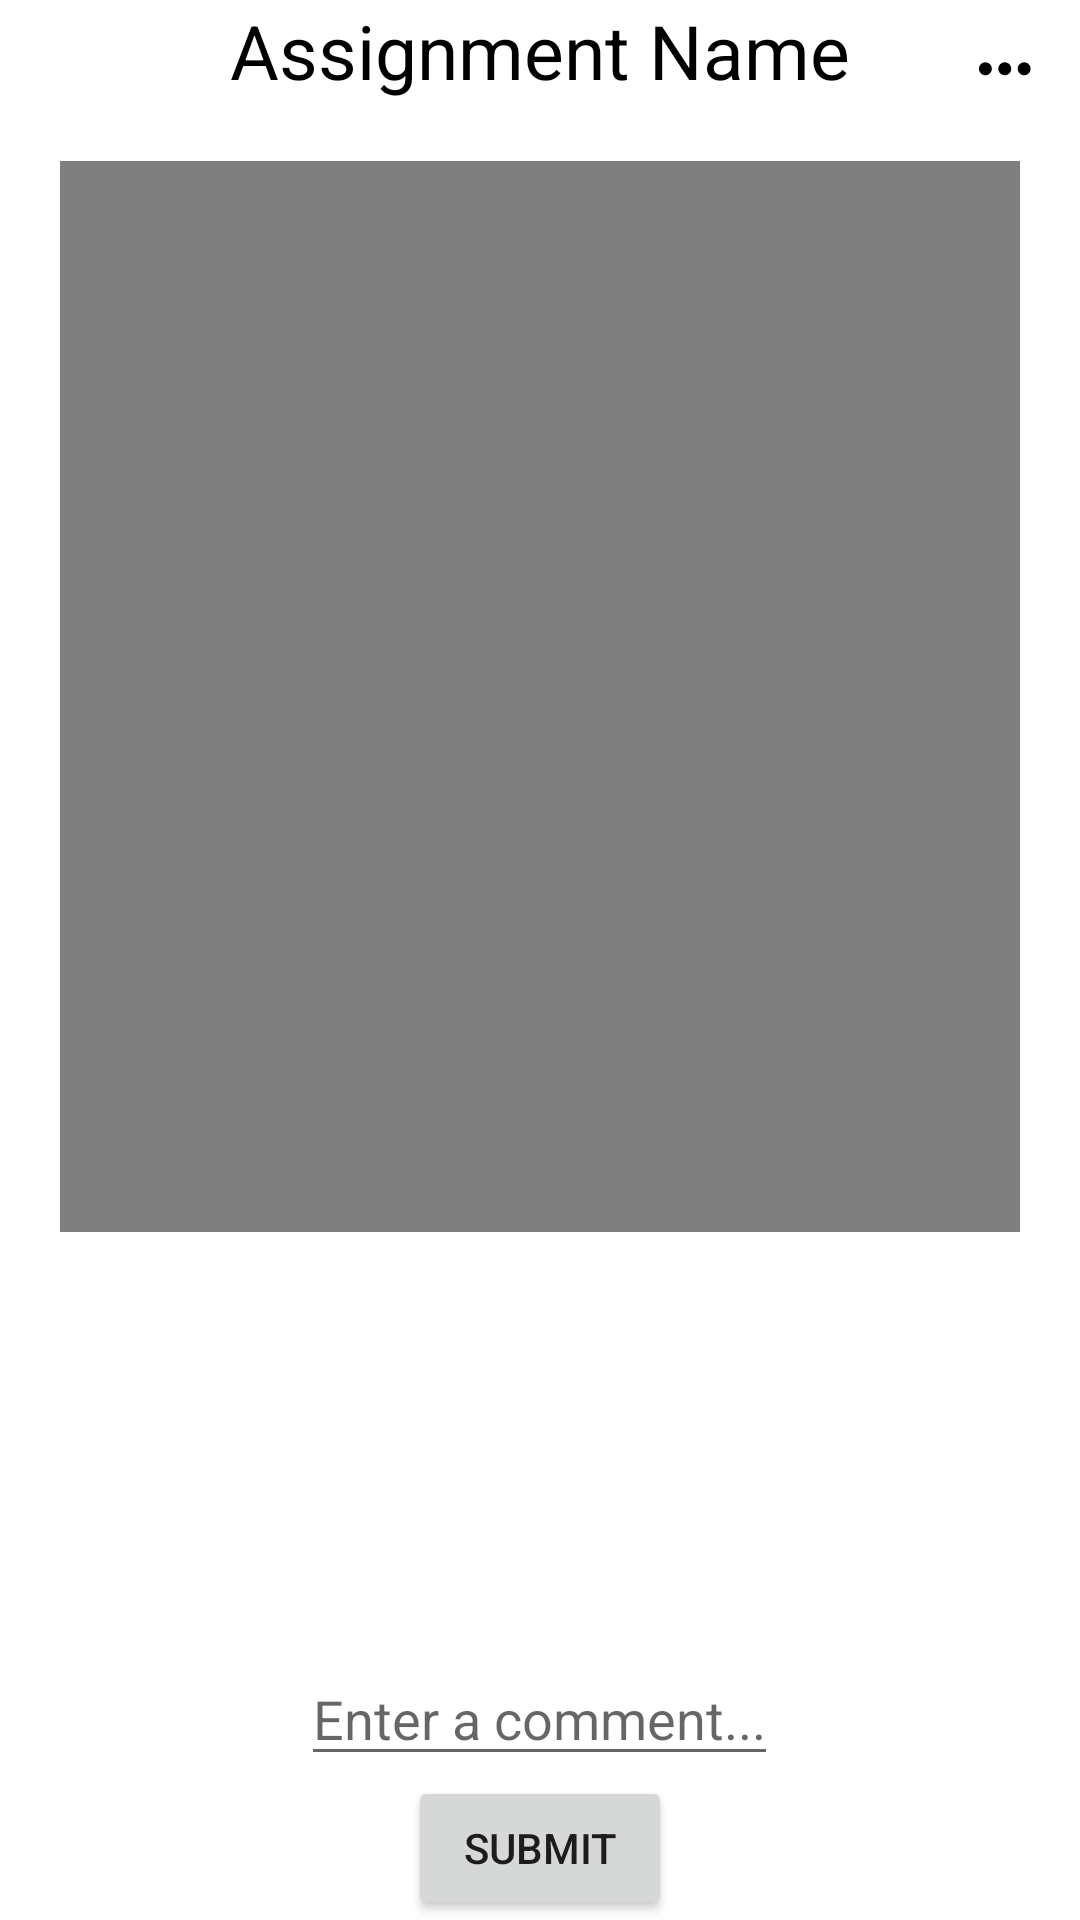

Produce the Android XML layout that renders to this screen, including the resource entries it uses.
<!-- AndroidManifest.xml: application theme Theme.FeedBack -->
<!-- res/layout/activity_video_viewer.xml -->
<?xml version="1.0" encoding="utf-8"?>
<RelativeLayout xmlns:android="http://schemas.android.com/apk/res/android"
    xmlns:app="http://schemas.android.com/apk/res-auto"
    xmlns:tools="http://schemas.android.com/tools"
    android:layout_width="match_parent"
    android:layout_height="match_parent"
    tools:context=".Activities.VideoViewerActivity">

    <ImageView
        android:id="@+id/ivBack"
        android:layout_width="wrap_content"
        android:layout_height="wrap_content"
        android:layout_margin="10dp"
        android:src="@drawable/ic_baseline_west_24" />

    <TextView
        android:id="@+id/tvAssignmentName"
        android:layout_width="wrap_content"
        android:layout_height="wrap_content"
        android:layout_centerHorizontal="true"
        android:text="Assignment Name"
        android:textColor="@color/black"
        android:textSize="25dp" />

    <ImageView
        android:id="@+id/ivOptions"
        android:layout_width="wrap_content"
        android:layout_height="wrap_content"
        android:layout_alignParentRight="true"
        android:layout_marginStart="10dp"
        android:layout_marginTop="10dp"
        android:layout_marginEnd="10dp"
        android:layout_marginBottom="10dp"
        android:src="@drawable/ic_baseline_more_horiz_24" />

    <LinearLayout
        android:id="@+id/btnLayout"
        android:layout_width="match_parent"
        android:layout_height="match_parent"
        android:layout_above="@id/CommentLayout"
        android:layout_below="@+id/tvAssignmentName"
        android:layout_centerHorizontal="true"
        android:layout_centerVertical="true"
        android:orientation="vertical">

        <Button
            android:id="@+id/btnSimulation1"
            android:layout_width="wrap_content"
            android:layout_height="wrap_content"
            android:layout_margin="20dp"
            android:text="Simulation 1"
            android:layout_gravity="center"/>

        <Button
            android:id="@+id/btnSimulation2"
            android:layout_width="wrap_content"
            android:layout_height="wrap_content"
            android:layout_margin="20dp"
            android:text="Simulation 2"
            android:layout_gravity="center"/>

    </LinearLayout>


    <VideoView
        android:id="@+id/videoView"
        android:layout_width="wrap_content"
        android:layout_height="wrap_content"
        android:layout_above="@id/CommentLayout"
        android:layout_below="@+id/tvAssignmentName"
        android:layout_marginStart="20dp"
        android:layout_marginTop="20dp"
        android:layout_marginEnd="20dp"
        android:layout_marginBottom="20dp" />


    <LinearLayout
        android:id="@+id/CommentLayout"
        android:layout_width="match_parent"
        android:layout_height="wrap_content"
        android:layout_alignParentBottom="true"
        android:layout_gravity="center"
        android:orientation="vertical">

        <ListView
            android:id="@+id/listView"
            android:layout_width="match_parent"
            android:layout_height="120dp" />

        <EditText
            android:id="@+id/etInput"
            android:layout_width="wrap_content"
            android:layout_height="wrap_content"
            android:layout_gravity="center"
            android:hint="Enter a comment..." />

        <Button
            android:id="@+id/btnSubmit"
            android:layout_width="wrap_content"
            android:layout_height="wrap_content"
            android:layout_gravity="center"
            android:text="Submit" />

    </LinearLayout>


</RelativeLayout>
<!-- resources referenced by this layout -->
<resources>
  <color name="black">#FF000000</color>
  <!-- drawable ic_baseline_more_horiz_24 (drawable) -->
  <vector android:height="28dp" android:tint="#000000"
      android:viewportHeight="26" android:viewportWidth="26"
      android:width="28dp" xmlns:android="http://schemas.android.com/apk/res/android">
      <path android:fillColor="@android:color/white" android:pathData="M6,10c-1.1,0 -2,0.9 -2,2s0.9,2 2,2 2,-0.9 2,-2 -0.9,-2 -2,-2zM18,10c-1.1,0 -2,0.9 -2,2s0.9,2 2,2 2,-0.9 2,-2 -0.9,-2 -2,-2zM12,10c-1.1,0 -2,0.9 -2,2s0.9,2 2,2 2,-0.9 2,-2 -0.9,-2 -2,-2z"/>
  </vector>
  <style name="Theme.FeedBack" parent="Theme.MaterialComponents.DayNight.DarkActionBar">
          
          <item name="colorPrimary">#24a0ed</item>
          <item name="colorPrimaryVariant">#24a0ed</item>
          <item name="colorOnPrimary">#f5f5ef</item>
          
          <item name="colorSecondary">@color/teal_200</item>
          <item name="colorSecondaryVariant">@color/teal_700</item>
          <item name="colorOnSecondary">@color/black</item>
          
          <item name="android:statusBarColor" tools:targetApi="l">?attr/colorPrimaryVariant</item>
          
      </style>
  <color name="teal_200">#FF03DAC5</color>
  <color name="teal_700">#FF018786</color>
</resources>
